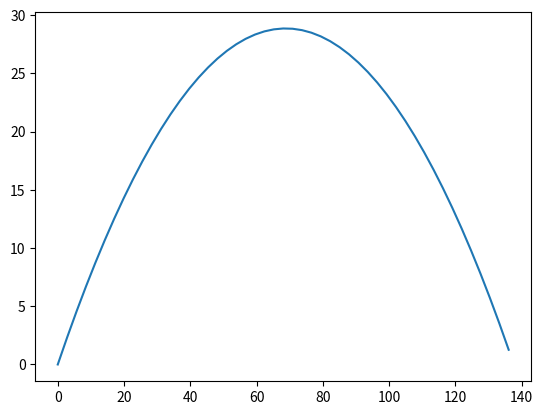

Here is the Python script that generated this plot:
import matplotlib.pyplot as plt
import numpy as np
import math

x = []
g = 9.8
velocity = 37
angle = math.radians(40)
t_flight = 2 * velocity * math.sin(angle)/g
print(t_flight)
for t in np.arange(0, t_flight,(0.1)):
    x.append(velocity*np.cos(angle)*t)
def y(t):
    return velocity * np.sin(angle)*t - 0.5*g*t*t
t = np.arange(0, t_flight,0.1)
plt.plot(x,y(t))
plt.show()
